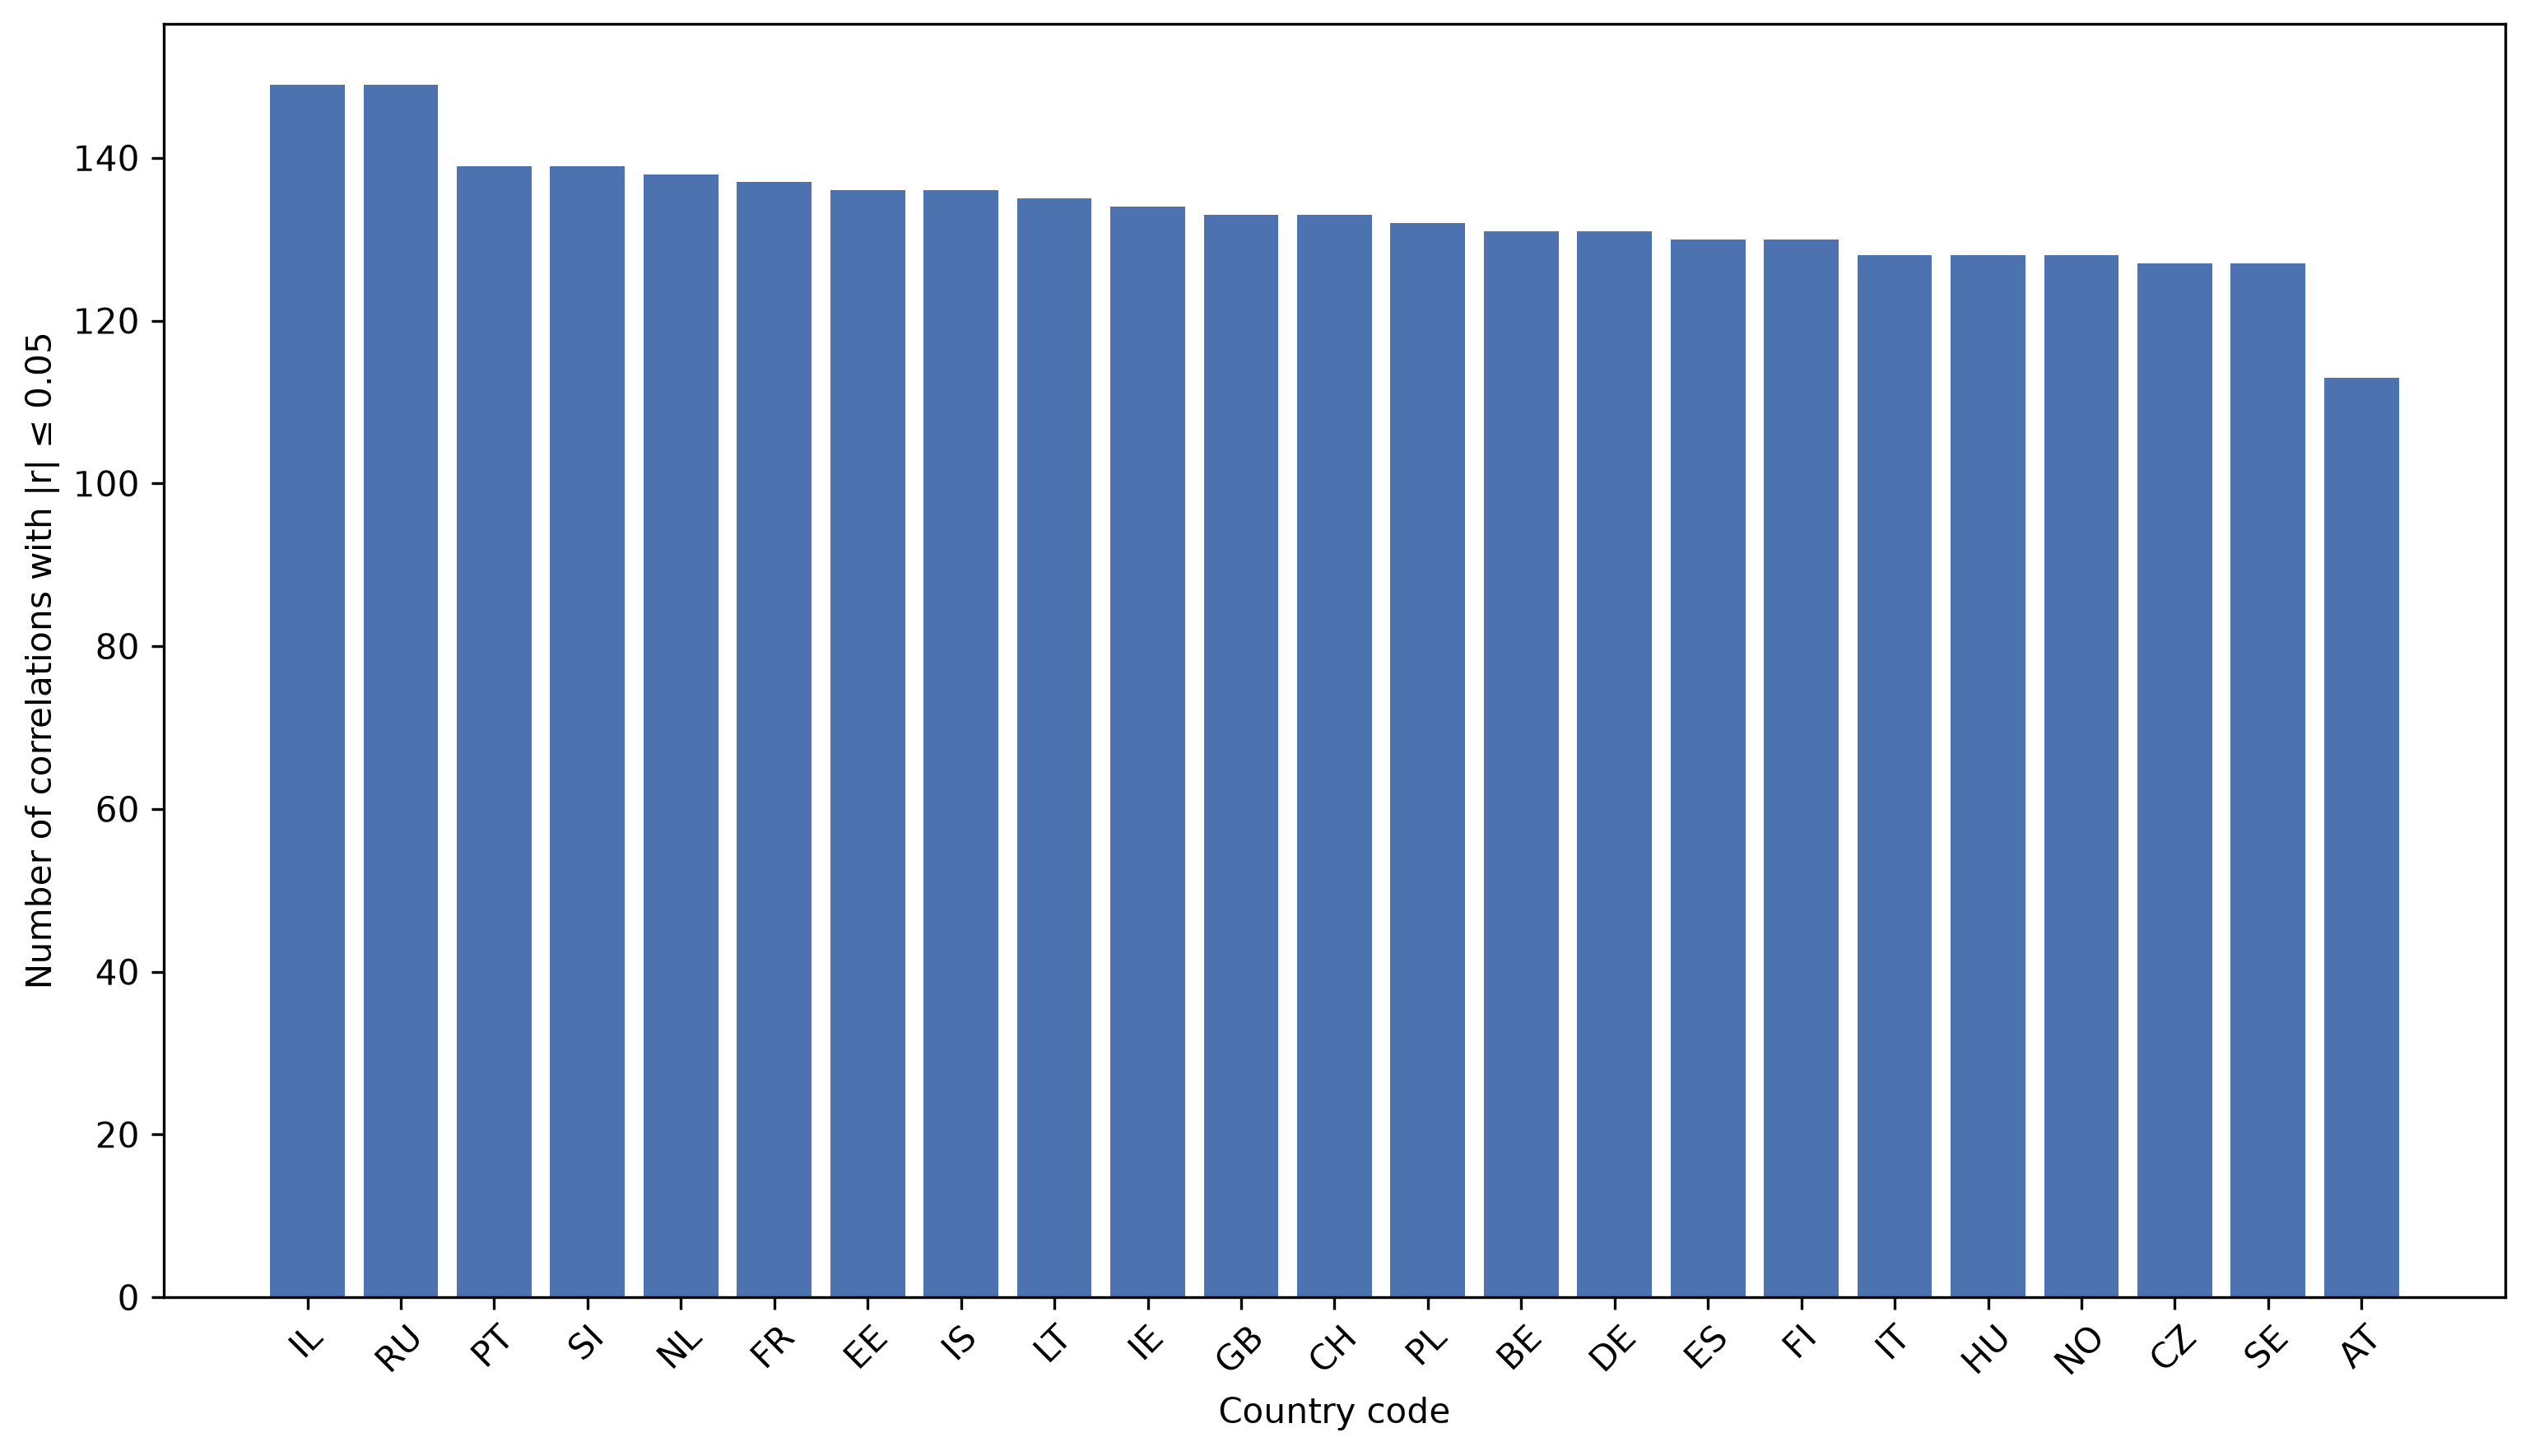

The data file committed next to this chart (first rows):
country_code, weights_name, zero_threshold, near_zero_count, total_edges, near_zero_fraction
IL, partial_correlation_IL, 0.05, 149, 190, 0.7842
RU, partial_correlation_RU, 0.05, 149, 190, 0.7842
PT, partial_correlation_PT, 0.05, 139, 190, 0.7316
SI, partial_correlation_SI, 0.05, 139, 190, 0.7316
NL, partial_correlation_NL, 0.05, 138, 190, 0.7263
FR, partial_correlation_FR, 0.05, 137, 190, 0.7211
EE, partial_correlation_EE, 0.05, 136, 190, 0.7158
IS, partial_correlation_IS, 0.05, 136, 190, 0.7158
LT, partial_correlation_LT, 0.05, 135, 190, 0.7105
IE, partial_correlation_IE, 0.05, 134, 190, 0.7053
GB, partial_correlation_GB, 0.05, 133, 190, 0.7
CH, partial_correlation_CH, 0.05, 133, 190, 0.7
PL, partial_correlation_PL, 0.05, 132, 190, 0.6947
BE, partial_correlation_BE, 0.05, 131, 190, 0.6895
DE, partial_correlation_DE, 0.05, 131, 190, 0.6895
ES, partial_correlation_ES, 0.05, 130, 190, 0.6842
FI, partial_correlation_FI, 0.05, 130, 190, 0.6842
IT, partial_correlation_IT, 0.05, 128, 190, 0.6737
HU, partial_correlation_HU, 0.05, 128, 190, 0.6737
NO, partial_correlation_NO, 0.05, 128, 190, 0.6737
CZ, partial_correlation_CZ, 0.05, 127, 190, 0.6684
SE, partial_correlation_SE, 0.05, 127, 190, 0.6684
AT, partial_correlation_AT, 0.05, 113, 190, 0.5947
